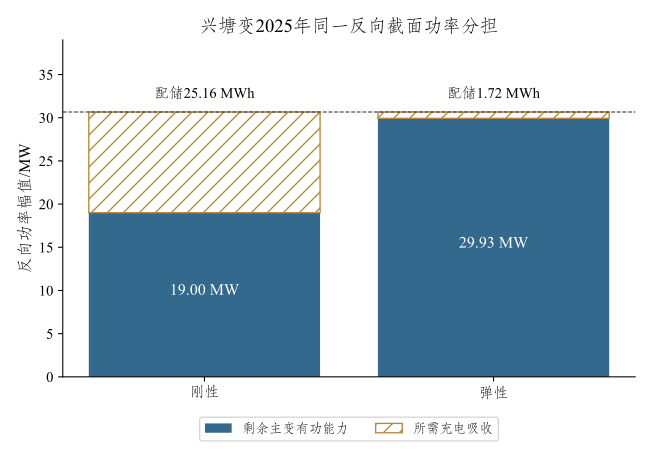

The table this chart was drawn from, first rows:
方案, 剩余有功能力_MW, 所需充电吸收_MW, 额定能量_MWh
刚性, 19.0, 11.66, 25.16
弹性, 29.92, 0.7386, 1.72
